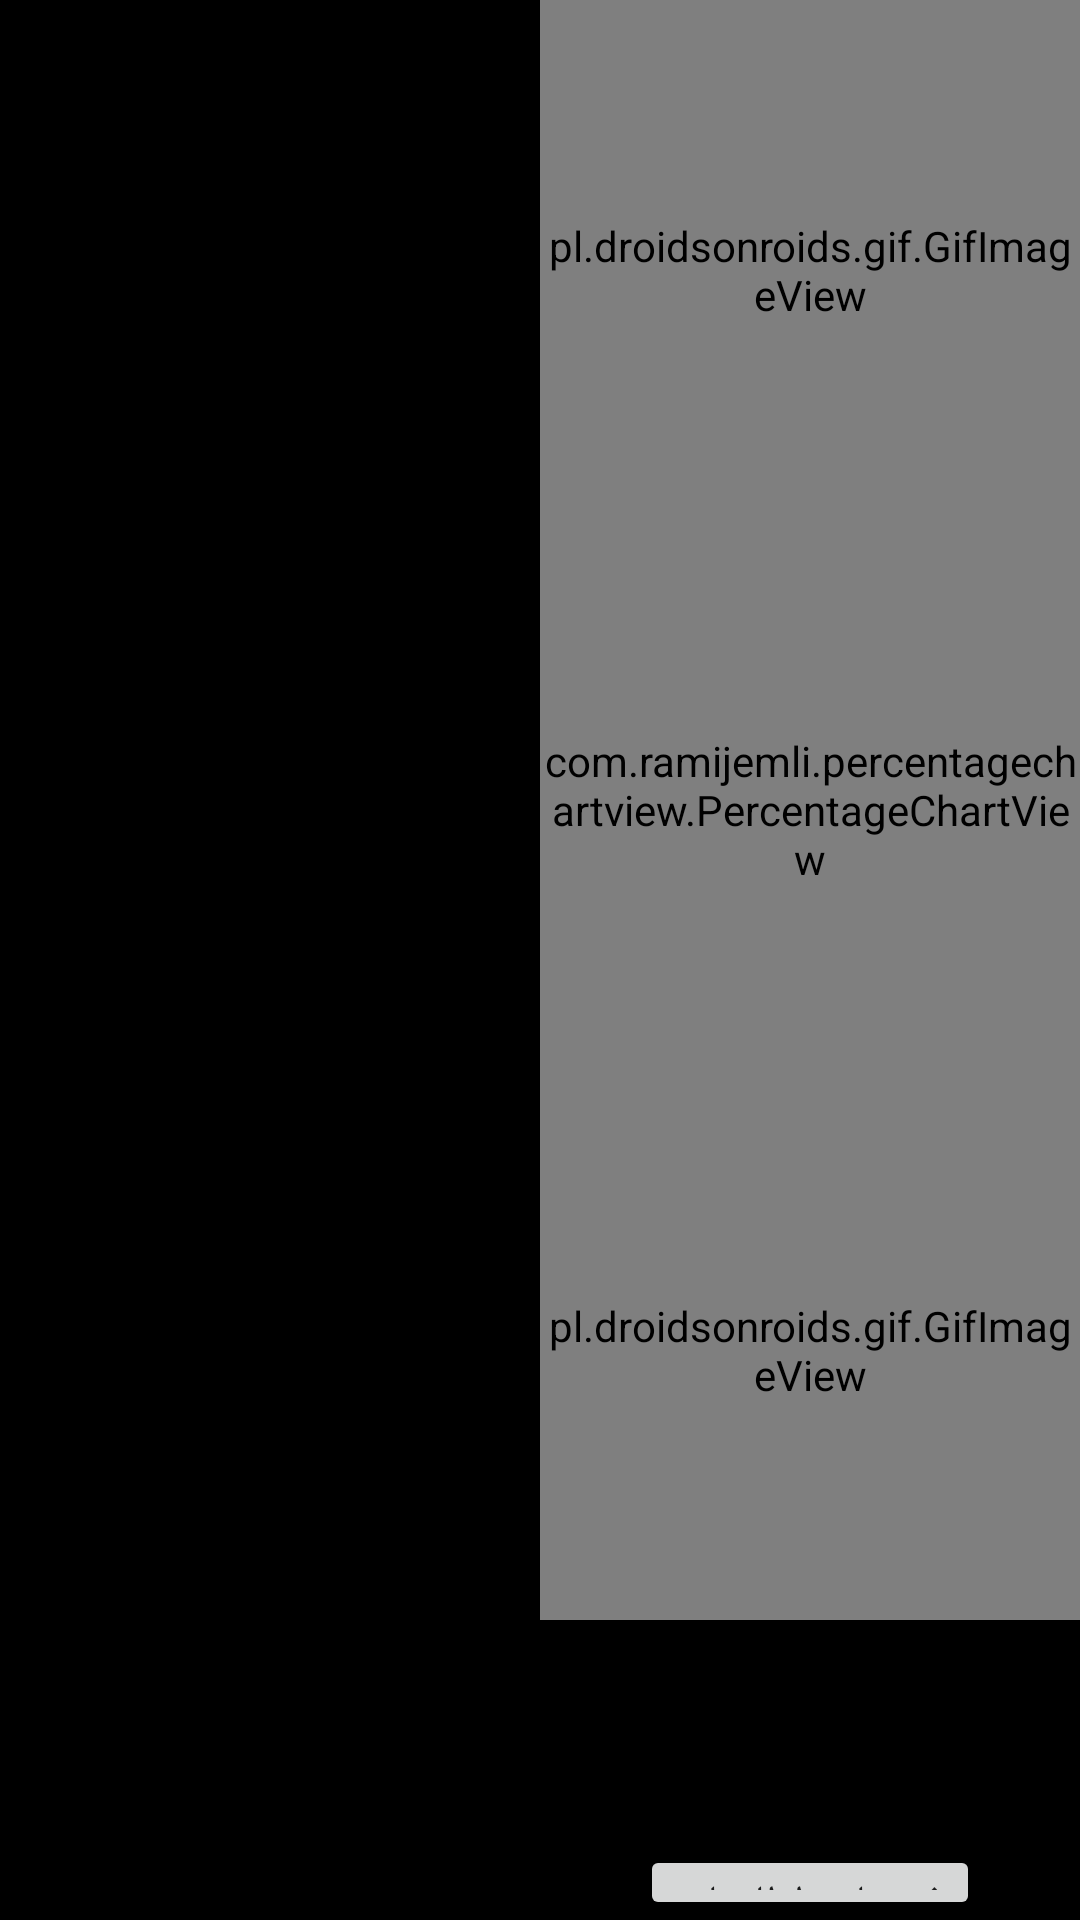

Reconstruct the res/layout file that produces this screen, plus the resources it refers to.
<!-- AndroidManifest.xml: application theme Theme.HealthCheck -->
<!-- res/layout/show.xml -->
<?xml version="1.0" encoding="utf-8"?>
<LinearLayout xmlns:android="http://schemas.android.com/apk/res/android"
    android:layout_width="fill_parent"
    android:layout_height="fill_parent"
    xmlns:tools="http://schemas.android.com/tools"
    xmlns:app="http://schemas.android.com/apk/res-auto"
    tools:context=".Show"
    android:orientation="horizontal"
    android:background="@color/black">
    <LinearLayout
        android:layout_width="fill_parent"
        android:layout_height="fill_parent"
        xmlns:tools="http://schemas.android.com/tools"
        tools:context=".Show"
        android:orientation="vertical"
        android:layout_weight="1">
        <TextView
            android:layout_width="match_parent"
            android:layout_height="180dp"
            android:padding="10dp"
            android:id="@+id/text1"
            android:textAlignment="center"
            android:textStyle="bold"
            android:textSize="20sp"
            android:textColor="@color/white"/>
        <TextView
            android:layout_width="match_parent"
            android:layout_height="180dp"
            android:padding="10dp"
            android:id="@+id/text2"
            android:textAlignment="center"
            android:textStyle="bold"
            android:textSize="20sp"
            android:textColor="@color/white"/>
        <TextView
            android:layout_width="match_parent"
            android:layout_height="180dp"
            android:padding="10dp"
            android:id="@+id/text3"
            android:textAlignment="center"
            android:textStyle="bold"
            android:textSize="20sp"
            android:textColor="@color/white"/>
        <TextView
            android:layout_width="match_parent"
            android:layout_height="180dp"
            android:padding="10dp"
            android:id="@+id/text4"
            android:textAlignment="center"
            android:textStyle="bold"
            android:textSize="20sp"
            android:textColor="@color/white"/>
    </LinearLayout>
    <LinearLayout
        android:layout_width="fill_parent"
        android:layout_height="fill_parent"
        xmlns:tools="http://schemas.android.com/tools"
        tools:context=".Show"
        android:orientation="vertical"
        android:layout_weight="1">
        <pl.droidsonroids.gif.GifImageView
            android:layout_width="match_parent"
            android:layout_height="180dp"
            android:id="@+id/gif_heart"
            android:src="@drawable/giphy"/>
        <com.ramijemli.percentagechartview.PercentageChartView
            android:id="@+id/percent"
            android:layout_width="match_parent"
            android:layout_height="180dp"
            app:pcv_progress="100"/>
        <pl.droidsonroids.gif.GifImageView
            android:layout_width="match_parent"
            android:layout_height="180dp"
            android:id="@+id/gif_tempCold"
            android:src="@drawable/gif_temp_cold"
            android:visibility="visible"/>
        <pl.droidsonroids.gif.GifImageView
            android:layout_width="match_parent"
            android:layout_height="180dp"
            android:id="@+id/gif_tempHot"
            android:src="@drawable/gif_temp"
            android:visibility="gone"/>
        <Button
            android:layout_width="wrap_content"
            android:layout_height="wrap_content"
            android:layout_marginTop="75dp"
            android:layout_gravity="center"
            android:id="@+id/sendsmsbtn"
            android:text="فرستادن اطلاعات"/>
    </LinearLayout>
</LinearLayout>
<!-- resources referenced by this layout -->
<resources>
  <!-- drawable gif_temp: gif bitmap (drawable-v24, 37753 bytes) -->
  <!-- drawable gif_temp_cold: gif bitmap (drawable-v24, 35092 bytes) -->
  <!-- drawable giphy: gif bitmap (drawable-v24, 219662 bytes) -->
  <style name="Theme.HealthCheck" parent="Theme.MaterialComponents.DayNight.DarkActionBar">
          
          <item name="colorPrimary">@color/teal_200</item>
          <item name="colorPrimaryVariant">@color/teal_700</item>
          <item name="colorOnPrimary">@color/black</item>
          
          <item name="colorSecondary">@color/teal_200</item>
          <item name="colorSecondaryVariant">@color/teal_700</item>
          <item name="colorOnSecondary">@color/black</item>
          
          <item name="android:statusBarColor" tools:targetApi="l">?attr/colorPrimaryVariant</item>
          
      </style>
  <!-- not gathered from this repository: default colours our renderer supplied (Android Studio template values) -->
  <color name="teal_200">#FF03DAC5</color>
  <color name="teal_700">#FF018786</color>
  <color name="black">#FF000000</color>
  <color name="white">#FFFFFFFF</color>
</resources>
